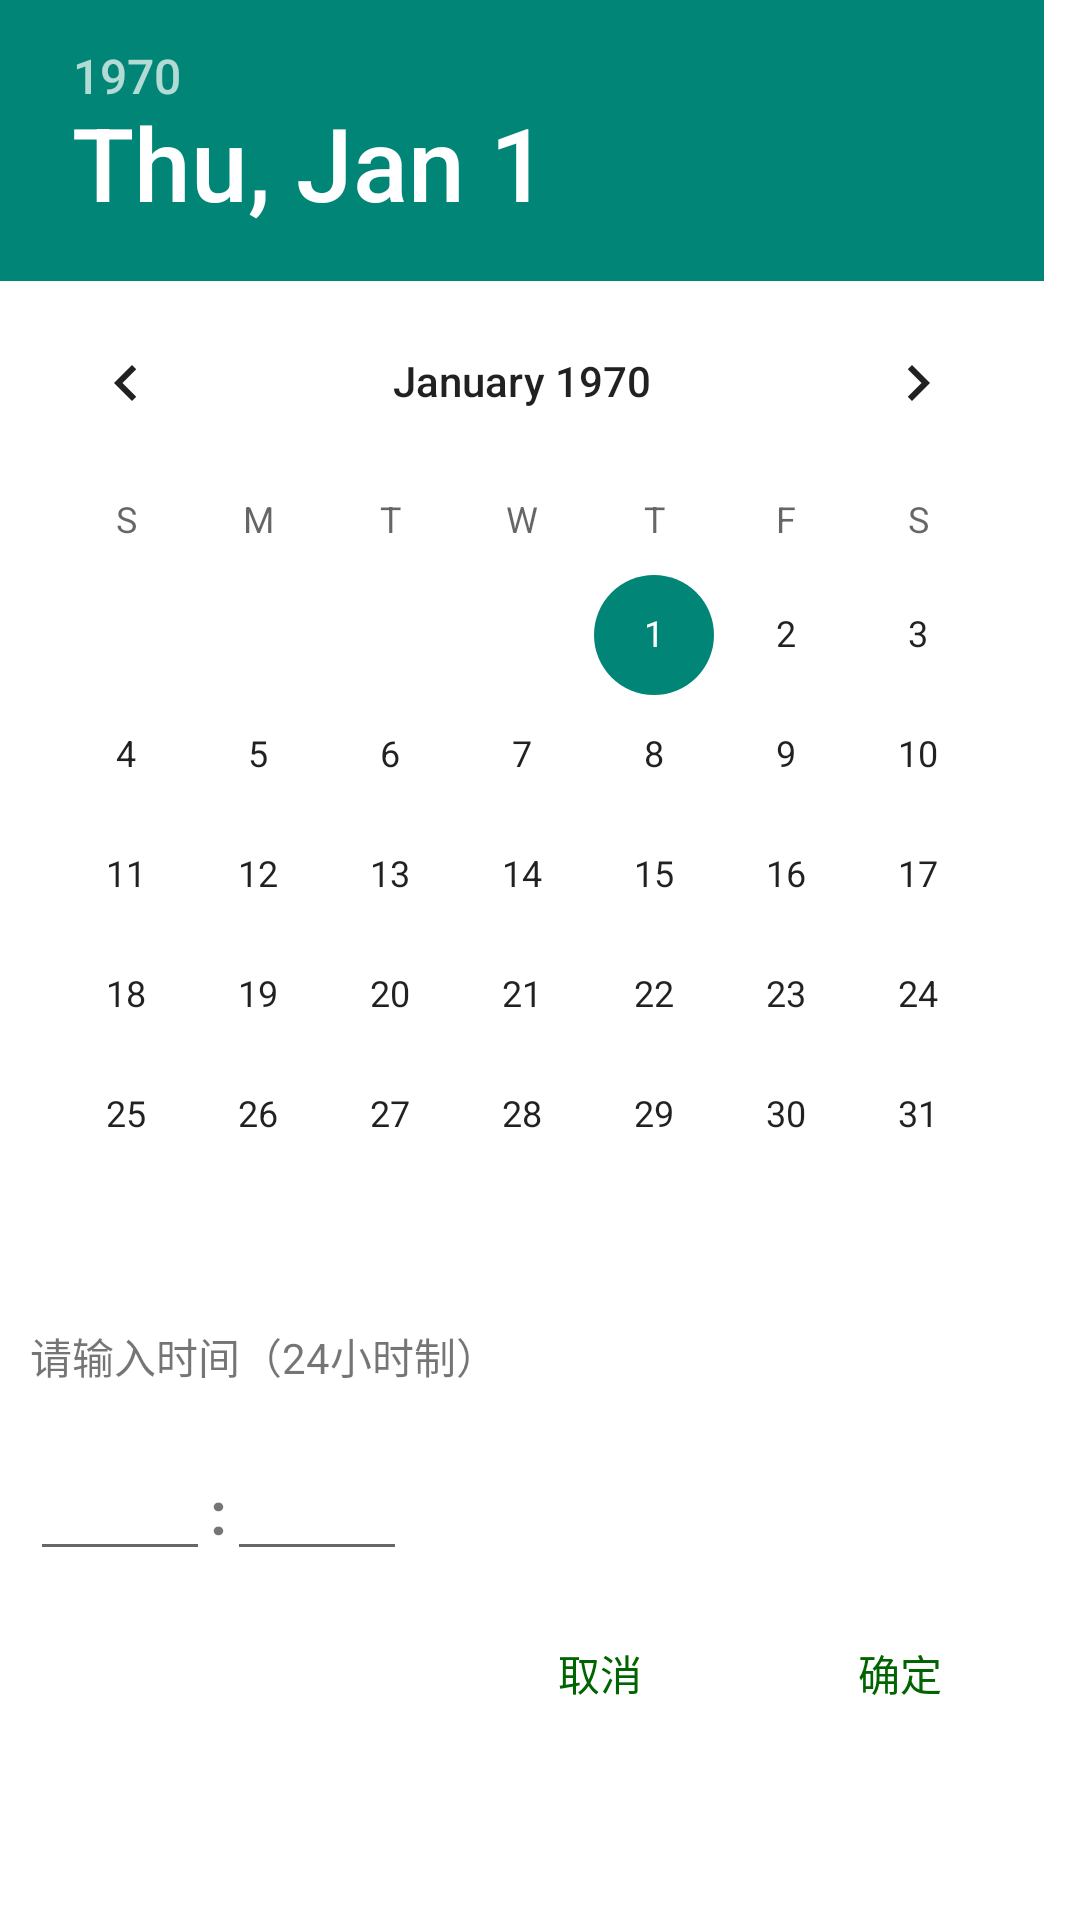

Produce the Android XML layout that renders to this screen, including the resource entries it uses.
<!-- AndroidManifest.xml: application theme Theme.MoneyNote -->
<!-- res/layout/dialog_time.xml -->
<?xml version="1.0" encoding="utf-8"?>
<LinearLayout xmlns:android="http://schemas.android.com/apk/res/android"
    android:orientation="vertical"
    android:layout_width="match_parent"
    android:layout_height="match_parent"
    android:background="@color/white">

    <DatePicker
        android:id="@+id/dialog_time_dp"
        android:layout_width="wrap_content"
        android:layout_height="wrap_content"/>

    <TextView
        android:layout_width="wrap_content"
        android:layout_height="wrap_content"
        android:text="@string/please_input_time"
        android:padding="10dp"/>

    <LinearLayout
        android:layout_width="wrap_content"
        android:layout_height="wrap_content"
        android:orientation="horizontal"
        android:padding="10dp">

        <EditText
            android:id="@+id/dialog_time_et_hour"
            android:layout_width="60dp"
            android:layout_height="wrap_content"
            android:inputType="number"
            android:maxLength="2"/>

        <TextView
            android:layout_width="wrap_content"
            android:layout_height="wrap_content"
            android:text=":"
            android:textSize="20dp"
            android:textStyle="bold" />

        <EditText
            android:id="@+id/dialog_time_et_minute"
            android:layout_width="60dp"
            android:layout_height="wrap_content"
            android:inputType="number"
            android:maxLength="2"/>
    </LinearLayout>
    <LinearLayout
        android:layout_width="wrap_content"
        android:layout_height="wrap_content"
        android:layout_gravity="right"
        android:orientation="horizontal">
        <Button
            android:id="@+id/dialog_time_btn_cancel"
            android:layout_width="80dp"
            android:layout_height="wrap_content"
            android:text="@string/cancel"
            android:textColor="@color/green_006400"
            android:background="@null"
            android:layout_marginRight="20dp"/>

        <Button
            android:id="@+id/dialog_time_btn_ensure"
            android:layout_width="80dp"
            android:layout_height="wrap_content"
            android:text="@string/ensure"
            android:textColor="@color/green_006400"
            android:background="@null"
            android:layout_marginRight="20dp"/>

    </LinearLayout>
</LinearLayout>
<!-- resources referenced by this layout -->
<resources>
  <color name="green_006400">#006400</color>
  <color name="white">#FFFFFFFF</color>
  <string name="cancel">取消</string>
  <string name="ensure">确定</string>
  <string name="please_input_time">请输入时间（24小时制）</string>
  <style name="Theme.MoneyNote" parent="Base.Theme.MoneyNote" />
  <style name="Base.Theme.MoneyNote" parent="Theme.MaterialComponents.DayNight.NoActionBar.Bridge">
          
          
          <item name="colorPrimaryDark">@color/grey_f3</item>
      </style>
  <color name="grey_f3">#F3F3F3</color>
</resources>
